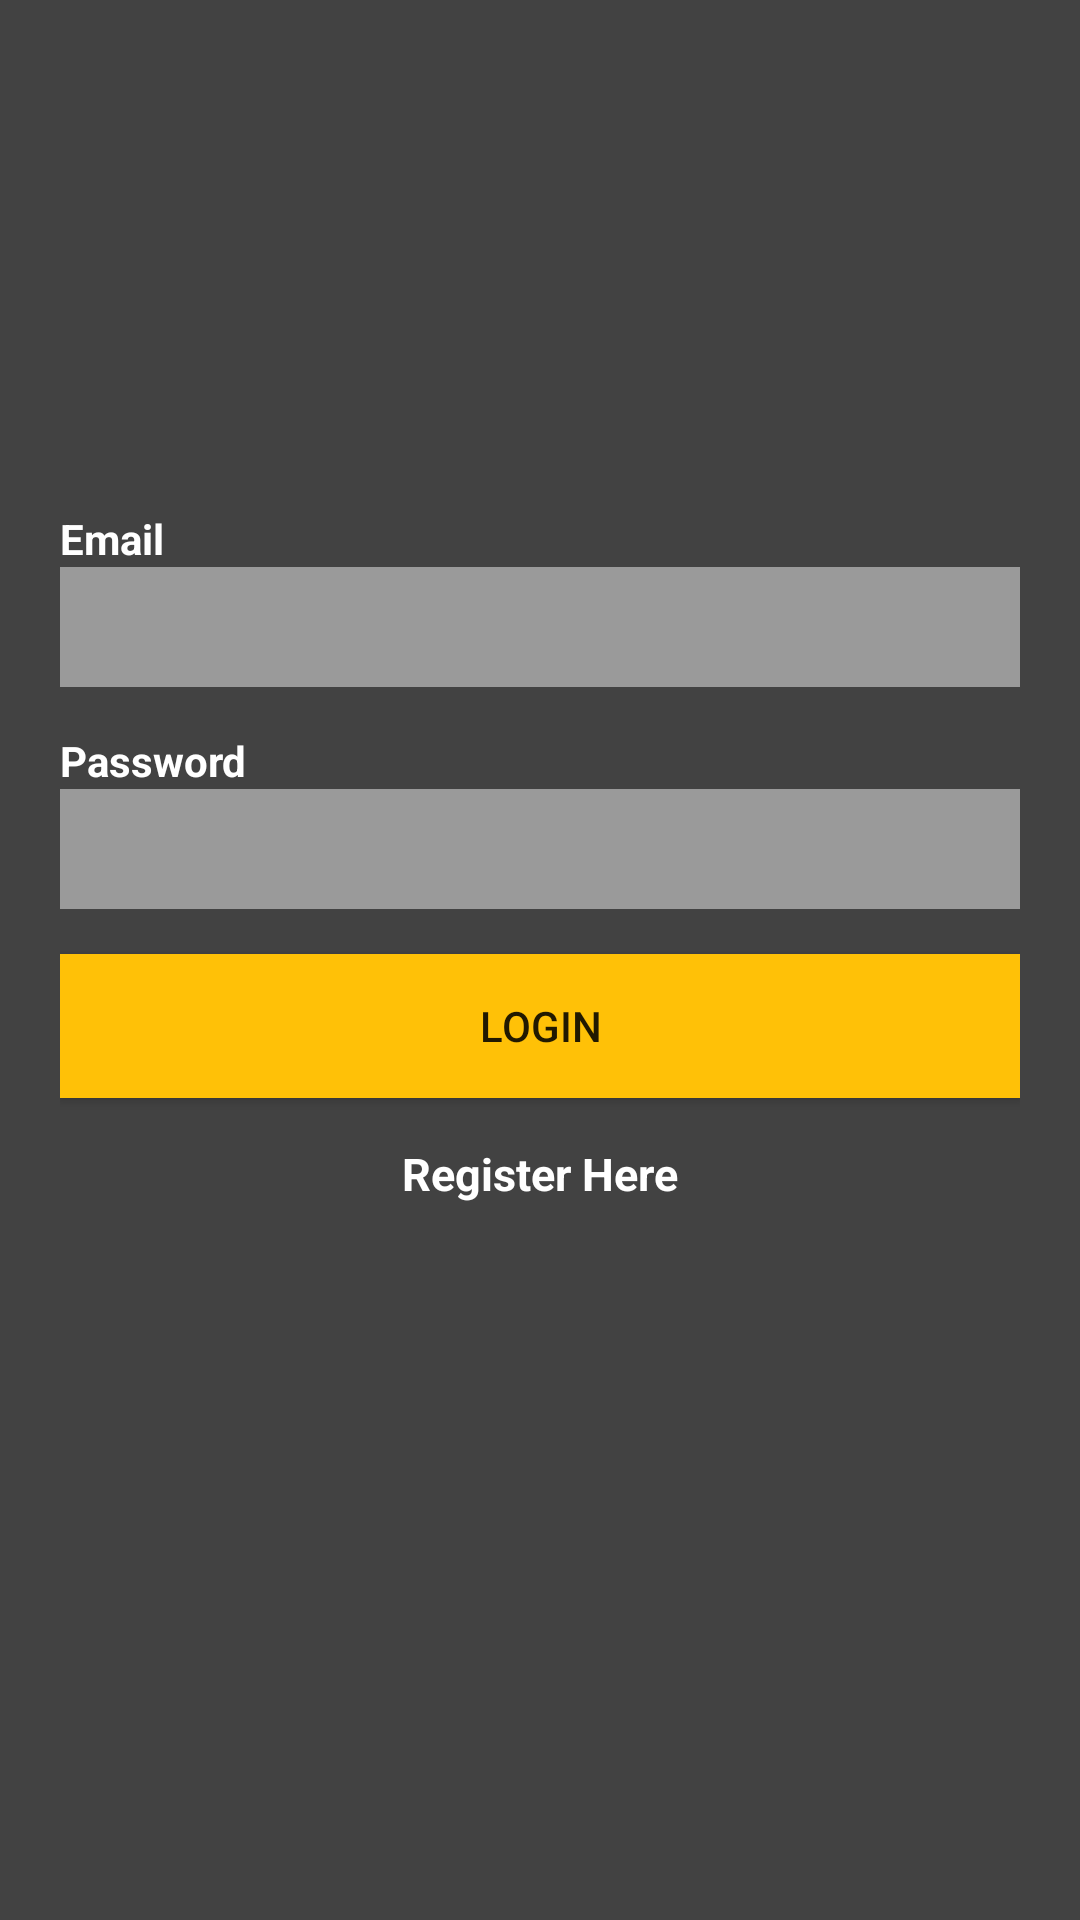

This screen was rendered from an Android layout file. Write that file and the resources it references.
<!-- AndroidManifest.xml: application theme AppTheme -->
<!-- res/layout/activity_login.xml -->
<RelativeLayout xmlns:android="http://schemas.android.com/apk/res/android"
    android:orientation="vertical"
    android:layout_width="match_parent"
    android:layout_height="match_parent"
    android:baselineAligned="true"
    android:focusableInTouchMode="true"
    android:background="@color/background_floating_material_dark">

    <ImageView
        android:layout_width="match_parent"
        android:layout_height="match_parent"
        android:src="@drawable/beer"
        android:id="@+id/imageView"
        android:alpha="0.8"
        android:scaleType="centerCrop"
        android:layout_alignParentTop="true" />

    <LinearLayout
        android:orientation="vertical"
        android:padding="20dp"
        android:layout_width="match_parent"
        android:layout_height="wrap_content">

        <TextView
            android:layout_width="wrap_content"
            android:layout_marginTop="150dp"
            android:text="Email"
            android:layout_height="wrap_content"
            android:textStyle="bold"
            android:textColor="@color/abc_primary_text_disable_only_material_dark" />

        <EditText
            android:id="@+id/emailEditText"
            android:layout_width="match_parent"
            android:layout_marginBottom="15dp"
            android:layout_height="40dp"
            android:background="#77ffffff"/>

        <TextView
            android:layout_width="wrap_content"
            android:text="Password"
            android:textStyle="bold"
            android:layout_height="wrap_content"
            android:textColor="@color/abc_primary_text_material_dark"/>

        <EditText
            android:id="@+id/passwordEditText"
            android:layout_width="match_parent"
            android:layout_marginBottom="15dp"
            android:inputType="textPassword"
            android:layout_height="40dp"
            android:background="#77ffffff"/>

        <Button
            android:id="@+id/bLogin"
            android:layout_marginBottom="15dp"
            android:text="Login"
            android:layout_width="match_parent"
            android:layout_height="wrap_content"
            android:background="#FFC107"/>

        <TextView
            android:id="@+id/tvRegisterLink"
            android:layout_width="wrap_content"
            android:layout_gravity="center_horizontal"
            android:textStyle="bold"
            android:text="Register Here"
            android:layout_height="wrap_content"
            android:textSize="15dp"
            android:textColor="@color/abc_primary_text_material_dark"/>
    </LinearLayout>
</RelativeLayout>
<!-- resources referenced by this layout -->
<resources>
  <style name="AppTheme" parent="Theme.AppCompat.Light.DarkActionBar">
          
          <item name="colorPrimary">@color/colorPrimary</item>
          <item name="colorPrimaryDark">@color/colorPrimaryDark</item>
          <item name="colorAccent">@color/colorAccent</item>
      </style>
  <color name="colorPrimary">#FFFFC107</color>
  <color name="colorPrimaryDark">#000000</color>
  <color name="colorAccent">#ffc107</color>
</resources>
